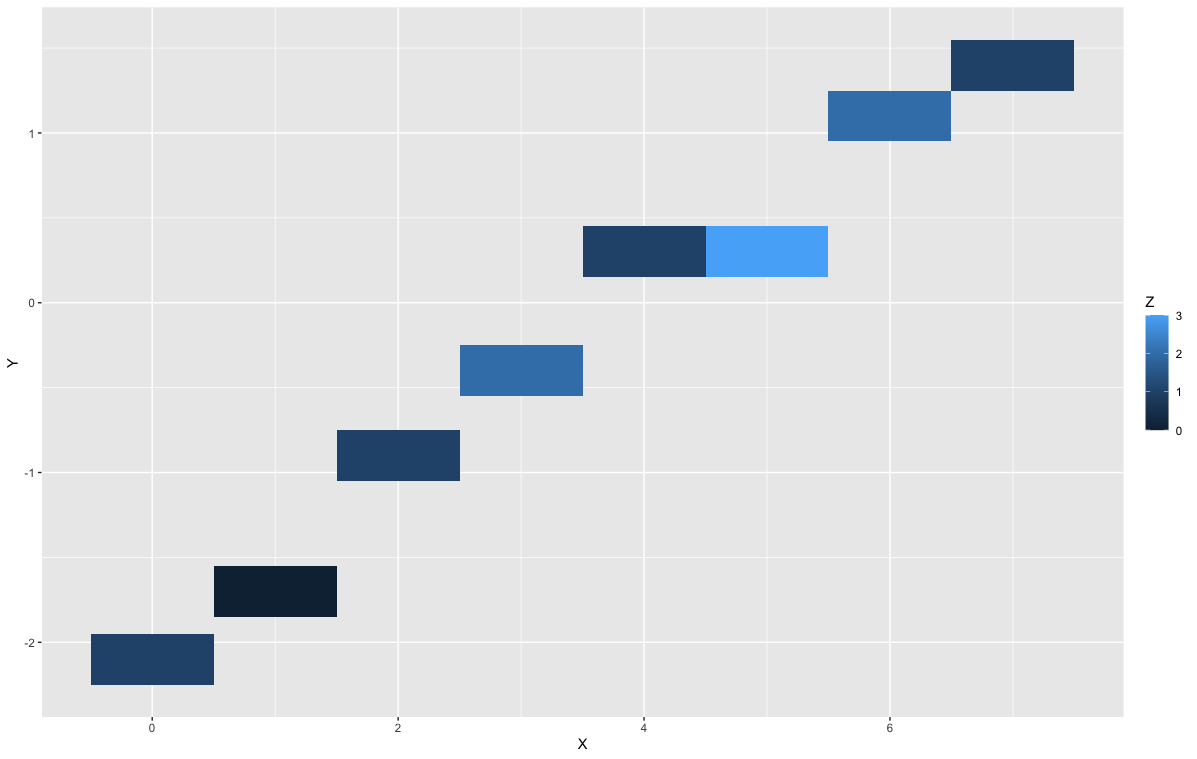

The data file committed next to this chart (first rows):
"X", Y, Z
0, -2.1, 1
1, -1.7, 0.0000000000000000
2, -0.9, 1
3, -0.4, 2
4, 0.3, 1
5, 0.3, 3
6, 1.1, 2
7, 1.4, 1
